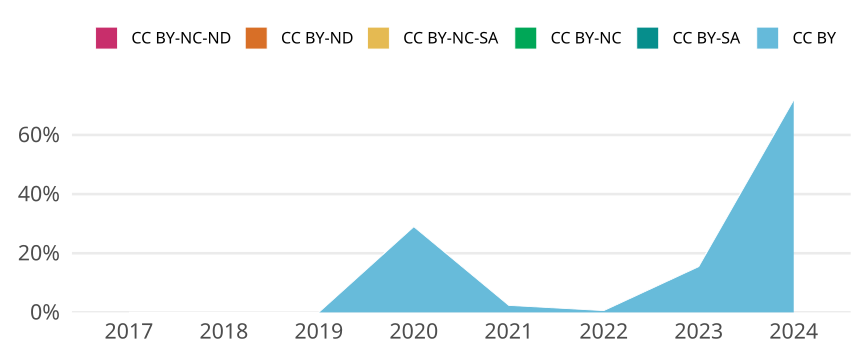

The file beside this chart, header and first rows:
cr_year, jn_all, cc, cc_total, prop
2017, 142, CC BY, 0, 0
2017, 142, CC BY-SA, 0, 0
2017, 142, CC BY-NC, 0, 0
2017, 142, CC BY-NC-SA, 0, 0
2017, 142, CC BY-ND, 0, 0
2017, 142, CC BY-NC-ND, 0, 0
2018, 161, CC BY, 0, 0
2018, 161, CC BY-SA, 0, 0
2018, 161, CC BY-NC, 0, 0
2018, 161, CC BY-NC-SA, 0, 0
2018, 161, CC BY-ND, 0, 0
2018, 161, CC BY-NC-ND, 0, 0
2019, 125, CC BY, 0, 0
2019, 125, CC BY-SA, 0, 0
2019, 125, CC BY-NC, 0, 0
2019, 125, CC BY-NC-SA, 0, 0
2019, 125, CC BY-ND, 0, 0
2019, 125, CC BY-NC-ND, 0, 0
2020, 183, CC BY, 53, 0.2896
2020, 183, CC BY-SA, 0, 0
2020, 183, CC BY-NC, 0, 0
2020, 183, CC BY-NC-SA, 0, 0
2020, 183, CC BY-ND, 0, 0
2020, 183, CC BY-NC-ND, 0, 0
2021, 170, CC BY, 4, 0.02353
2021, 170, CC BY-SA, 0, 0
2021, 170, CC BY-NC, 0, 0
2021, 170, CC BY-NC-SA, 0, 0
2021, 170, CC BY-ND, 0, 0
2021, 170, CC BY-NC-ND, 0, 0
2022, 167, CC BY, 1, 0.005988
2022, 167, CC BY-SA, 0, 0
2022, 167, CC BY-NC, 0, 0
2022, 167, CC BY-NC-SA, 0, 0
2022, 167, CC BY-ND, 0, 0
2022, 167, CC BY-NC-ND, 0, 0
2023, 168, CC BY, 26, 0.1548
2023, 168, CC BY-SA, 0, 0
2023, 168, CC BY-NC, 0, 0
2023, 168, CC BY-NC-SA, 0, 0
2023, 168, CC BY-ND, 0, 0
2023, 168, CC BY-NC-ND, 0, 0
2024, 78, CC BY, 56, 0.7179
2024, 78, CC BY-SA, 0, 0
2024, 78, CC BY-NC, 0, 0
2024, 78, CC BY-NC-SA, 0, 0
2024, 78, CC BY-ND, 0, 0
2024, 78, CC BY-NC-ND, 0, 0
